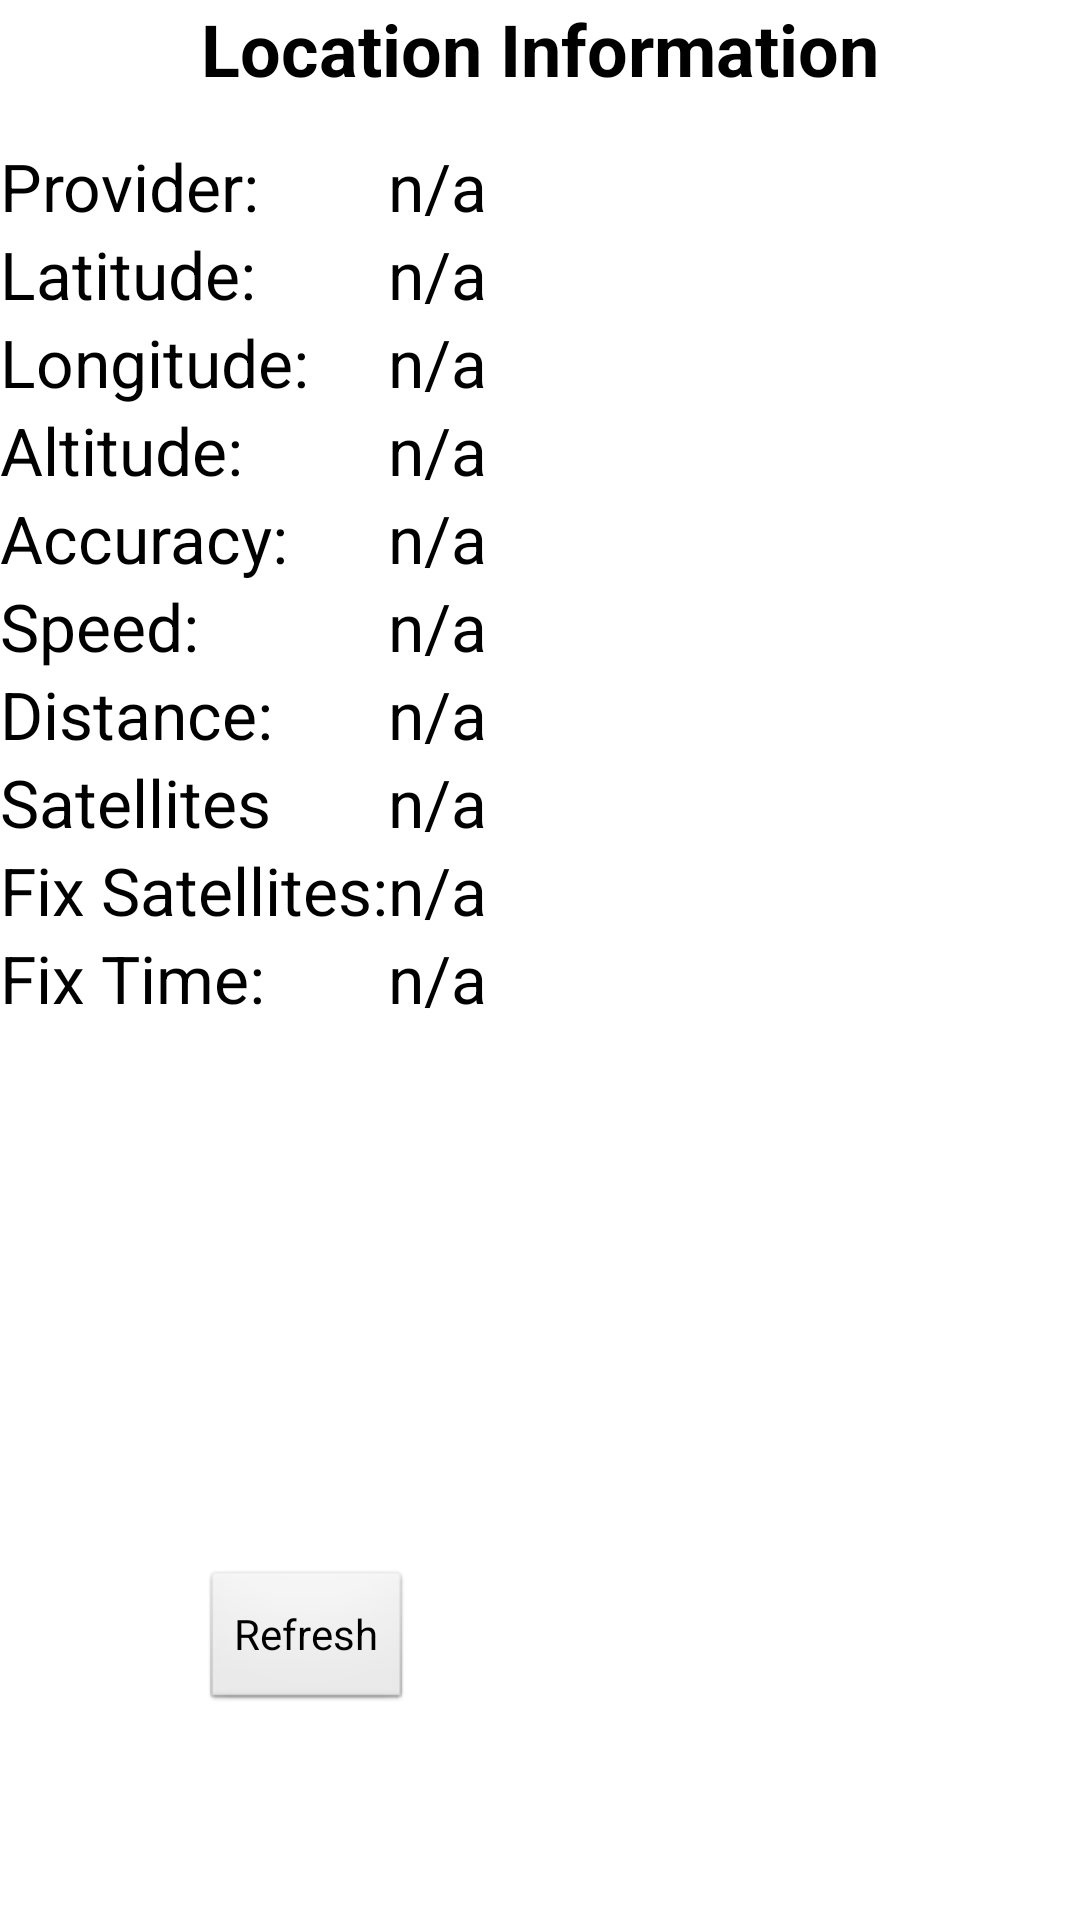

Write the Android layout XML for this screen, with the resource values it uses.
<!-- AndroidManifest.xml: application theme AppTheme -->
<!-- res/layout/activity_show_location.xml -->
<?xml version="1.0" encoding="utf-8"?>
<RelativeLayout
    xmlns:android="http://schemas.android.com/apk/res/android"
    xmlns:tools="http://schemas.android.com/tools"
    android:layout_width="match_parent"
    android:layout_height="match_parent"
    android:background="@color/White"
    tools:context="android.semperubi.ringrr.ShowLocationActivity">

    <TextView
        android:id="@+id/lbHeader"
        android:layout_width="wrap_content"
        android:layout_height="wrap_content"
        android:layout_alignParentTop="true"
        android:layout_centerInParent="true"
        android:paddingBottom="15dp"
        android:text="@string/LocationInformation"
        android:textColor="@color/Black"
        android:textSize="24sp"
        android:textStyle="bold" />

    <TableLayout
        android:layout_width="wrap_content"
        android:layout_height="wrap_content"
        android:layout_below="@+id/lbHeader" >

       <TableRow
           android:layout_width="wrap_content"
           android:layout_height="wrap_content">

            <TextView
                android:id="@+id/lbProvider"
                android:layout_width="wrap_content"
                android:layout_height="wrap_content"
                android:textAppearance="?android:attr/textAppearanceLarge"
                android:textColor="@color/Black"
                android:text="@string/GpsProvider" />

            <TextView
                android:id="@+id/tvProvider"
                android:layout_width="wrap_content"
                android:layout_height="wrap_content"
                android:textAppearance="?android:attr/textAppearanceLarge"
                android:textColor="@color/Black"
                android:text="@string/na" />

     </TableRow>

        <TableRow
            android:layout_width="wrap_content"
            android:layout_height="wrap_content" >

            <TextView
                android:id="@+id/lbLatitude"
                android:layout_width="wrap_content"
                android:layout_height="wrap_content"
                android:textAppearance="?android:attr/textAppearanceLarge"
                android:textColor="@color/Black"
                android:text="@string/Latitude" />

            <TextView
                android:id="@+id/tvLatitude"
                android:layout_width="wrap_content"
                android:layout_height="wrap_content"
                android:textAppearance="?android:attr/textAppearanceLarge"
                android:textColor="@color/Black"
                android:text="@string/na" />

    </TableRow>

        <TableRow
            android:layout_width="wrap_content"
            android:layout_height="wrap_content" >

            <TextView
                android:id="@+id/lbLongitude"
                android:layout_width="wrap_content"
                android:layout_height="wrap_content"
                android:textAppearance="?android:attr/textAppearanceLarge"
                android:textColor="@color/Black"
                android:text="@string/Longitude" />

            <TextView
                android:id="@+id/tvLongitude"
                android:layout_width="wrap_content"
                android:layout_height="wrap_content"
                android:textAppearance="?android:attr/textAppearanceLarge"
                android:textColor="@color/Black"
                android:text="@string/na" />
                </TableRow>

        <TableRow
            android:layout_width="wrap_content"
            android:layout_height="wrap_content" >

            <TextView
                android:id="@+id/lbAltitude"
                android:layout_width="wrap_content"
                android:layout_height="wrap_content"
                android:textAppearance="?android:attr/textAppearanceLarge"
                android:textColor="@color/Black"
                android:text="@string/Altitude" />


            <TextView
                android:id="@+id/tvAltitude"
                android:layout_width="wrap_content"
                android:layout_height="wrap_content"
                android:textAppearance="?android:attr/textAppearanceLarge"
                android:textColor="@color/Black"
                android:text="@string/na" />
        </TableRow>

        <TableRow
            android:layout_width="wrap_content"
            android:layout_height="wrap_content" >

            <TextView
                android:id="@+id/lbAccuracy"
                android:layout_width="wrap_content"
                android:layout_height="wrap_content"
                android:textAppearance="?android:attr/textAppearanceLarge"
                android:textColor="@color/Black"
                android:text="@string/Accuracy" />

            <TextView
                android:id="@+id/tvAccuracy"
                android:layout_width="wrap_content"
                android:layout_height="wrap_content"
                android:textAppearance="?android:attr/textAppearanceLarge"
                android:textColor="@color/Black"
                android:text="@string/na" />
        </TableRow>

        <TableRow
            android:layout_width="wrap_content"
            android:layout_height="wrap_content" >
            <TextView
                android:id="@+id/lbSpeed"
                android:layout_width="wrap_content"
                android:layout_height="wrap_content"
                android:textAppearance="?android:attr/textAppearanceLarge"
                android:textColor="@color/Black"
                android:text="@string/Speed" />

            <TextView
                android:id="@+id/tvSpeed"
                android:layout_width="wrap_content"
                android:layout_height="wrap_content"
                android:textAppearance="?android:attr/textAppearanceLarge"
                android:textColor="@color/Black"
                android:text="@string/na" />
        </TableRow>

        <TableRow
            android:layout_width="wrap_content"
            android:layout_height="wrap_content" >

            <TextView
                android:id="@+id/lbDistance"
                android:layout_width="wrap_content"
                android:layout_height="wrap_content"
                android:textAppearance="?android:attr/textAppearanceLarge"
                android:textColor="@color/Black"
                android:text="@string/Distance" />

            <TextView
                android:id="@+id/tvDistance"
                android:layout_width="wrap_content"
                android:layout_height="wrap_content"
                android:textAppearance="?android:attr/textAppearanceLarge"
                android:textColor="@color/Black"
                android:text="@string/na" />
        </TableRow>

        <TableRow
            android:layout_width="wrap_content"
            android:layout_height="wrap_content" >

            <TextView
                android:id="@+id/lbSatellites"
                android:layout_width="wrap_content"
                android:layout_height="wrap_content"
                android:textAppearance="?android:attr/textAppearanceLarge"
                android:textColor="@color/Black"
                android:text="@string/Satellites" />

            <TextView
                android:id="@+id/tvSatellites"
                android:layout_width="wrap_content"
                android:layout_height="wrap_content"
                android:textAppearance="?android:attr/textAppearanceLarge"
                android:textColor="@color/Black"
                android:text="@string/na" />
        </TableRow>

        <TableRow
            android:layout_width="wrap_content"
            android:layout_height="wrap_content" >

            <TextView
                android:id="@+id/lbFixSatellites"
                android:layout_width="wrap_content"
                android:layout_height="wrap_content"
                android:textAppearance="?android:attr/textAppearanceLarge"
                android:textColor="@color/Black"
                android:text="@string/FixSatellites" />

            <TextView
                android:id="@+id/tvFixSatellites"
                android:layout_width="wrap_content"
                android:layout_height="wrap_content"
                android:textAppearance="?android:attr/textAppearanceLarge"
                android:textColor="@color/Black"
                android:text="@string/na" />
        </TableRow>

        <TableRow
            android:layout_width="wrap_content"
            android:layout_height="wrap_content" >

            <TextView
                android:id="@+id/lbFixTime"
                android:layout_width="wrap_content"
                android:layout_height="wrap_content"
                android:textAppearance="?android:attr/textAppearanceLarge"
                android:textColor="@color/Black"
                android:text="@string/FixTime" />

            <TextView
                android:id="@+id/tvFixTime"
                android:layout_width="wrap_content"
                android:layout_height="wrap_content"
                android:textAppearance="?android:attr/textAppearanceLarge"
                android:textColor="@color/Black"
                android:text="@string/na" />
        </TableRow>

    </TableLayout>

    <Button
        android:layout_width="wrap_content"
        android:layout_height="wrap_content"
        android:textColor="@color/Black"
        android:text="@string/Refresh"
        android:id="@+id/button3"
        android:layout_alignParentBottom="true"
        android:layout_alignStart="@+id/lbHeader"
        android:layout_marginBottom="69dp"
        android:onClick="refresh" />

</RelativeLayout>
<!-- resources referenced by this layout -->
<resources>
  <color name="Black">#000000</color>
  <color name="White">#FFFFFF</color>
  <string name="Accuracy">Accuracy:</string>
  <string name="Altitude">Altitude:</string>
  <string name="Distance">Distance:</string>
  <string name="FixSatellites">Fix Satellites:</string>
  <string name="FixTime">Fix Time:</string>
  <string name="GpsProvider">Provider:</string>
  <string name="Latitude">Latitude:</string>
  <string name="LocationInformation">Location Information</string>
  <string name="Longitude">Longitude:</string>
  <string name="Refresh">Refresh</string>
  <string name="Satellites">Satellites</string>
  <string name="Speed">Speed:</string>
  <string name="na">n/a</string>
  <style name="AppTheme" parent="android:Theme.NoTitleBar.Fullscreen">
          
      </style>
</resources>
